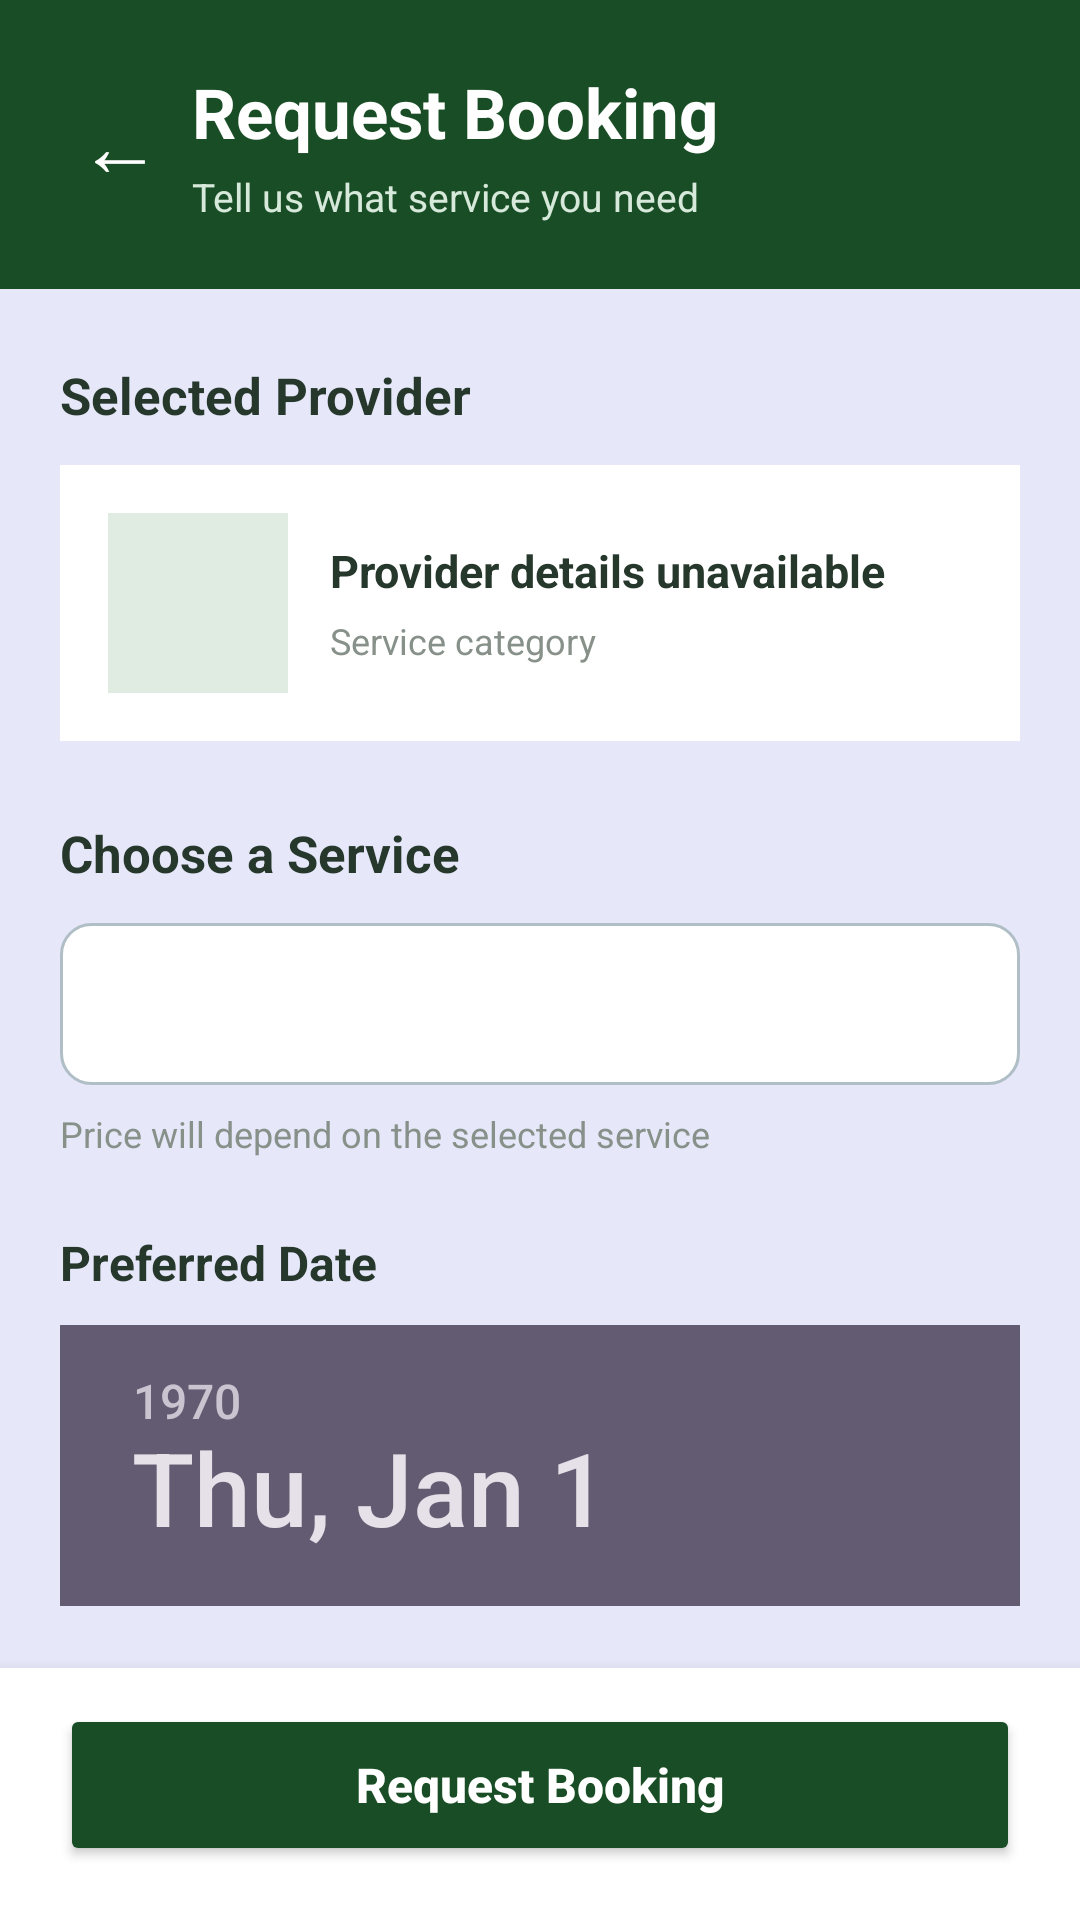

Produce the Android XML layout that renders to this screen, including the resource entries it uses.
<!-- AndroidManifest.xml: application theme Theme.GeoConnect -->
<!-- res/layout/activity_bookings.xml -->
<?xml version="1.0" encoding="utf-8"?>
<androidx.constraintlayout.widget.ConstraintLayout xmlns:android="http://schemas.android.com/apk/res/android"
    xmlns:app="http://schemas.android.com/apk/res-auto"
    xmlns:tools="http://schemas.android.com/tools"
    android:id="@+id/main"
    android:layout_width="match_parent"
    android:layout_height="match_parent"
    android:background="@color/glitter"
    tools:context=".BookingsActivity">

    <ScrollView
        android:id="@+id/bookingScroll"
        android:layout_width="0dp"
        android:layout_height="0dp"
        android:fillViewport="true"
        android:scrollbars="none"
        app:layout_constraintTop_toTopOf="parent"
        app:layout_constraintBottom_toTopOf="@id/bookingFooter"
        app:layout_constraintStart_toStartOf="parent"
        app:layout_constraintEnd_toEndOf="parent">

        <LinearLayout
            android:layout_width="match_parent"
            android:layout_height="wrap_content"
            android:orientation="vertical">

            <LinearLayout
                android:layout_width="match_parent"
                android:layout_height="wrap_content"
                android:background="#194D25"
                android:gravity="center_vertical"
                android:orientation="horizontal"
                android:paddingStart="16dp"
                android:paddingTop="22dp"
                android:paddingEnd="20dp"
                android:paddingBottom="22dp">

                <TextView
                    android:id="@+id/backButton"
                    android:layout_width="48dp"
                    android:layout_height="48dp"
                    android:gravity="center"
                    android:text="←"
                    android:textColor="#FFFFFF"
                    android:textSize="28sp"
                    android:contentDescription="Back" />

                <LinearLayout
                    android:layout_width="0dp"
                    android:layout_height="wrap_content"
                    android:layout_weight="1"
                    android:orientation="vertical">

                    <TextView
                        android:layout_width="match_parent"
                        android:layout_height="wrap_content"
                        android:text="Request Booking"
                        android:textColor="#FFFFFF"
                        android:textSize="23sp"
                        android:textStyle="bold" />

                    <TextView
                        android:layout_width="match_parent"
                        android:layout_height="wrap_content"
                        android:layout_marginTop="4dp"
                        android:text="Tell us what service you need"
                        android:textColor="#D7E9DA"
                        android:textSize="13sp" />
                </LinearLayout>
            </LinearLayout>


            <LinearLayout
                android:layout_width="match_parent"
                android:layout_height="wrap_content"
                android:orientation="vertical"
                android:paddingStart="20dp"
                android:paddingTop="24dp"
                android:paddingEnd="20dp"
                android:paddingBottom="30dp">


                <TextView
                    android:layout_width="match_parent"
                    android:layout_height="wrap_content"
                    android:text="Selected Provider"
                    android:textColor="#26372B"
                    android:textSize="17sp"
                    android:textStyle="bold" />

                <LinearLayout
                    android:layout_width="match_parent"
                    android:layout_height="wrap_content"
                    android:layout_marginTop="12dp"
                    android:background="#FFFFFF"
                    android:gravity="center_vertical"
                    android:orientation="horizontal"
                    android:padding="16dp">

                    <ImageView
                        android:id="@+id/providerImage"
                        android:layout_width="60dp"
                        android:layout_height="60dp"
                        android:background="#E0EBE1"
                        android:contentDescription="Selected provider photo"
                        android:padding="14dp">

                    </ImageView>

                    <LinearLayout
                        android:layout_width="0dp"
                        android:layout_height="wrap_content"
                        android:layout_marginStart="14dp"
                        android:layout_weight="1"
                        android:orientation="vertical">

                        <TextView
                            android:id="@+id/providerName"
                            android:layout_width="match_parent"
                            android:layout_height="wrap_content"
                            android:text="Provider details unavailable"
                            android:textColor="#26372B"
                            android:textSize="15sp"
                            android:textStyle="bold" />

                        <TextView
                            android:id="@+id/providerCategory"
                            android:layout_width="match_parent"
                            android:layout_height="wrap_content"
                            android:layout_marginTop="5dp"
                            android:text="Service category"
                            android:textColor="#87918A"
                            android:textSize="12sp" />

                    </LinearLayout>
                </LinearLayout>

                <TextView
                    android:layout_width="match_parent"
                    android:layout_height="wrap_content"
                    android:layout_marginTop="26dp"
                    android:text="Choose a Service"
                    android:textColor="#26372B"
                    android:textSize="17sp"
                    android:textStyle="bold" />

                <Spinner
                    android:id="@+id/serviceSpinner"
                    android:layout_width="match_parent"
                    android:layout_height="54dp"
                    android:layout_marginTop="12dp"
                    android:background="@drawable/signup_input_background"
                    android:paddingStart="14dp"
                    android:paddingEnd="14dp" />

                <TextView
                    android:id="@+id/servicePrice"
                    android:layout_width="match_parent"
                    android:layout_height="wrap_content"
                    android:layout_marginTop="8dp"
                    android:text="Price will depend on the selected service"
                    android:textColor="#87918A"
                    android:textSize="12sp" />

                <TextView
                    android:layout_width="match_parent"
                    android:layout_height="wrap_content"
                    android:layout_marginTop="24dp"
                    android:text="Preferred Date"
                    android:textColor="#26372B"
                    android:textSize="16sp"
                    android:textStyle="bold" />

                <DatePicker
                    android:id="@+id/bookingDatePicker"
                    android:layout_width="match_parent"
                    android:layout_height="wrap_content"
                    android:layout_marginTop="10dp"
                    android:datePickerMode="calendar" />


                <TextView
                    android:layout_width="match_parent"
                    android:layout_height="wrap_content"
                    android:layout_marginTop="24dp"
                    android:text="Preferred Time"
                    android:textColor="#26372B"
                    android:textSize="16sp"
                    android:textStyle="bold" />

                <TimePicker
                    android:id="@+id/bookingTimePicker"
                    android:layout_width="match_parent"
                    android:layout_height="wrap_content"
                    android:layout_marginTop="10dp"
                    android:timePickerMode="spinner"/>

                <TextView
                    android:layout_width="match_parent"
                    android:layout_height="wrap_content"
                    android:layout_marginTop="24dp"
                    android:text="Service Location"
                    android:textColor="#26372B"
                    android:textSize="16sp"
                    android:textStyle="bold" />

                <EditText
                    android:id="@+id/serviceLocationInput"
                    android:layout_width="match_parent"
                    android:layout_height="54dp"
                    android:layout_marginTop="10dp"
                    android:background="@drawable/signup_input_background"
                    android:hint="Enter service address or area"
                    android:inputType="textPostalAddress"
                    android:padding="14dp"
                    android:textColor="#26372B"
                    android:textColorHint="#929B94"
                    android:textSize="14sp" />

                <TextView
                    android:layout_width="match_parent"
                    android:layout_height="wrap_content"
                    android:layout_marginTop="24dp"
                    android:text="Additional Instructions"
                    android:textColor="#26372B"
                    android:textSize="16sp"
                    android:textStyle="bold" />

                <EditText
                    android:id="@+id/bookingNotesInput"
                    android:layout_width="match_parent"
                    android:layout_height="130dp"
                    android:layout_marginTop="10dp"
                    android:background="@drawable/signup_input_background"
                    android:gravity="top|start"
                    android:hint="Describe what you need or add special instructions..."
                    android:inputType="textCapSentences|textMultiLine"
                    android:minLines="4"
                    android:padding="14dp"
                    android:textColor="#26372B"
                    android:textColorHint="#929B94"
                    android:textSize="14sp" />

                <TextView
                    android:layout_width="match_parent"
                    android:layout_height="wrap_content"
                    android:layout_marginTop="18dp"
                    android:text="Your booking request will need to be confirmed by the service provider."
                    android:textColor="#75847A"
                    android:textSize="12sp" />

            </LinearLayout>

        </LinearLayout>
    </ScrollView>

    <LinearLayout
        android:id="@+id/bookingFooter"
        android:layout_width="0dp"
        android:layout_height="wrap_content"
        android:background="#FFFFFF"
        android:elevation="8dp"
        android:orientation="vertical"
        android:paddingStart="20dp"
        android:paddingTop="12dp"
        android:paddingEnd="20dp"
        android:paddingBottom="18dp"
        app:layout_constraintBottom_toBottomOf="parent"
        app:layout_constraintStart_toStartOf="parent"
        app:layout_constraintEnd_toEndOf="parent">

        <Button
            android:id="@+id/submitBookingButton"
            android:layout_width="match_parent"
            android:layout_height="54dp"
            android:backgroundTint="#194D25"
            android:text="Request Booking"
            android:textAllCaps="false"
            android:textColor="#FFFFFF"
            android:textSize="16sp"
            android:textStyle="bold" />

    </LinearLayout>

</androidx.constraintlayout.widget.ConstraintLayout>
<!-- resources referenced by this layout -->
<resources>
  <color name="glitter">#E6E8FA</color>
  <!-- drawable signup_input_background (drawable) -->
  <?xml version="1.0" encoding="utf-8"?>
  <selector xmlns:android="http://schemas.android.com/apk/res/android">
          <item>
              <shape android:shape="rectangle">
  
                  <solid android:color="#FFFFFF" />
  
                  <stroke
                      android:width="1dp"
                      android:color="#B0BEC5" />
  
                  <corners android:radius="10dp" />
  
                  <padding
                      android:left="12dp"
                      android:top="8dp"
                      android:right="12dp"
                      android:bottom="8dp" />
  
              </shape>
          </item>
  
      </selector>
  <style name="Theme.GeoConnect" parent="Base.Theme.GeoConnect" />
  <style name="Base.Theme.GeoConnect" parent="Theme.Material3.DayNight.NoActionBar">
          
          
      </style>
</resources>
